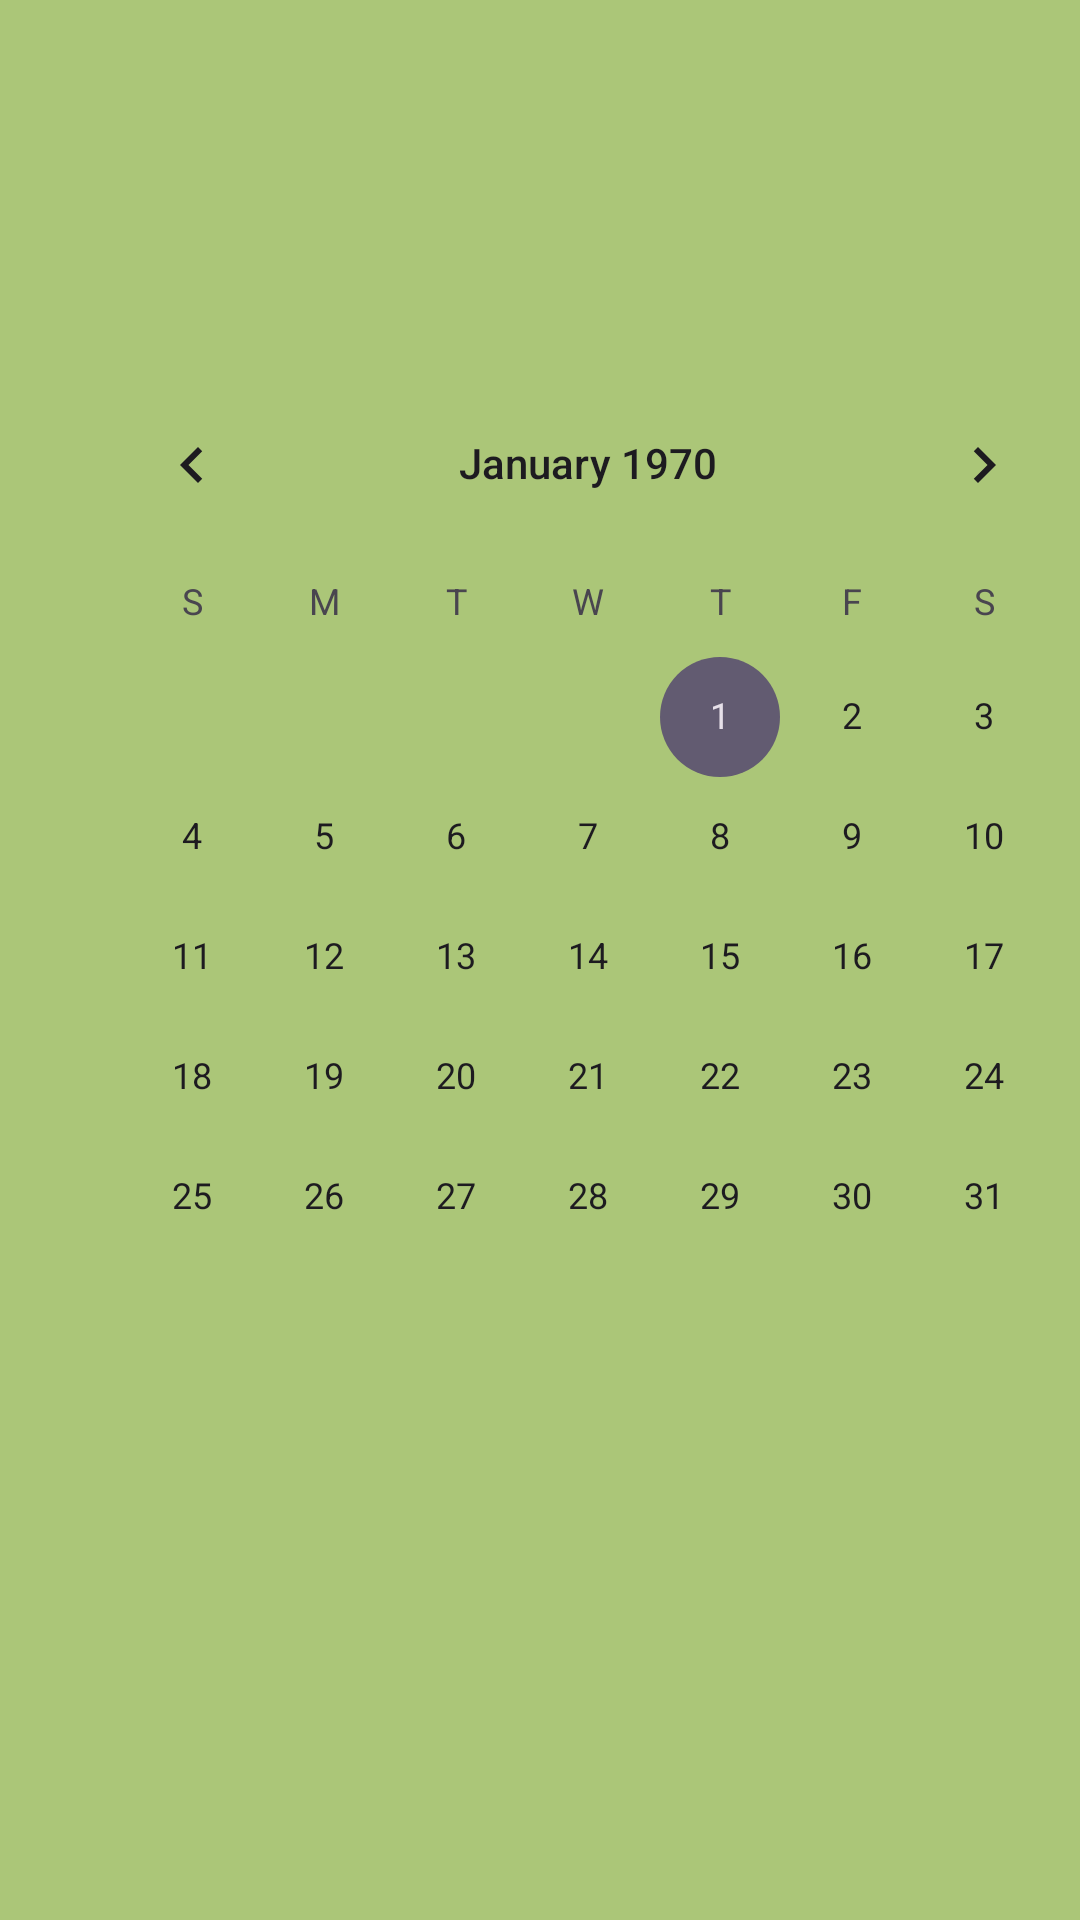

Android layout source for this screen:
<!-- AndroidManifest.xml: application theme Theme.Motorolademos -->
<!-- res/layout/activity_calendar.xml -->
<?xml version="1.0" encoding="utf-8"?>
<androidx.constraintlayout.widget.ConstraintLayout xmlns:android="http://schemas.android.com/apk/res/android"
    xmlns:app="http://schemas.android.com/apk/res-auto"
    xmlns:tools="http://schemas.android.com/tools"
    android:layout_width="match_parent"
    android:layout_height="match_parent"
    android:background="#abc678"
    tools:context=".CalendarActivity">

    <CalendarView
        android:id="@+id/calendarView"
        android:layout_width="wrap_content"
        android:layout_height="wrap_content"
        android:layout_marginStart="22dp"
        android:layout_marginTop="121dp"
        app:layout_constraintStart_toStartOf="parent"
        app:layout_constraintTop_toTopOf="parent" />
</androidx.constraintlayout.widget.ConstraintLayout>
<!-- resources referenced by this layout -->
<resources>
  <style name="Theme.Motorolademos" parent="Base.Theme.Motorolademos" />
  <style name="Base.Theme.Motorolademos" parent="Theme.Material3.DayNight.NoActionBar">
          
          
      </style>
</resources>
